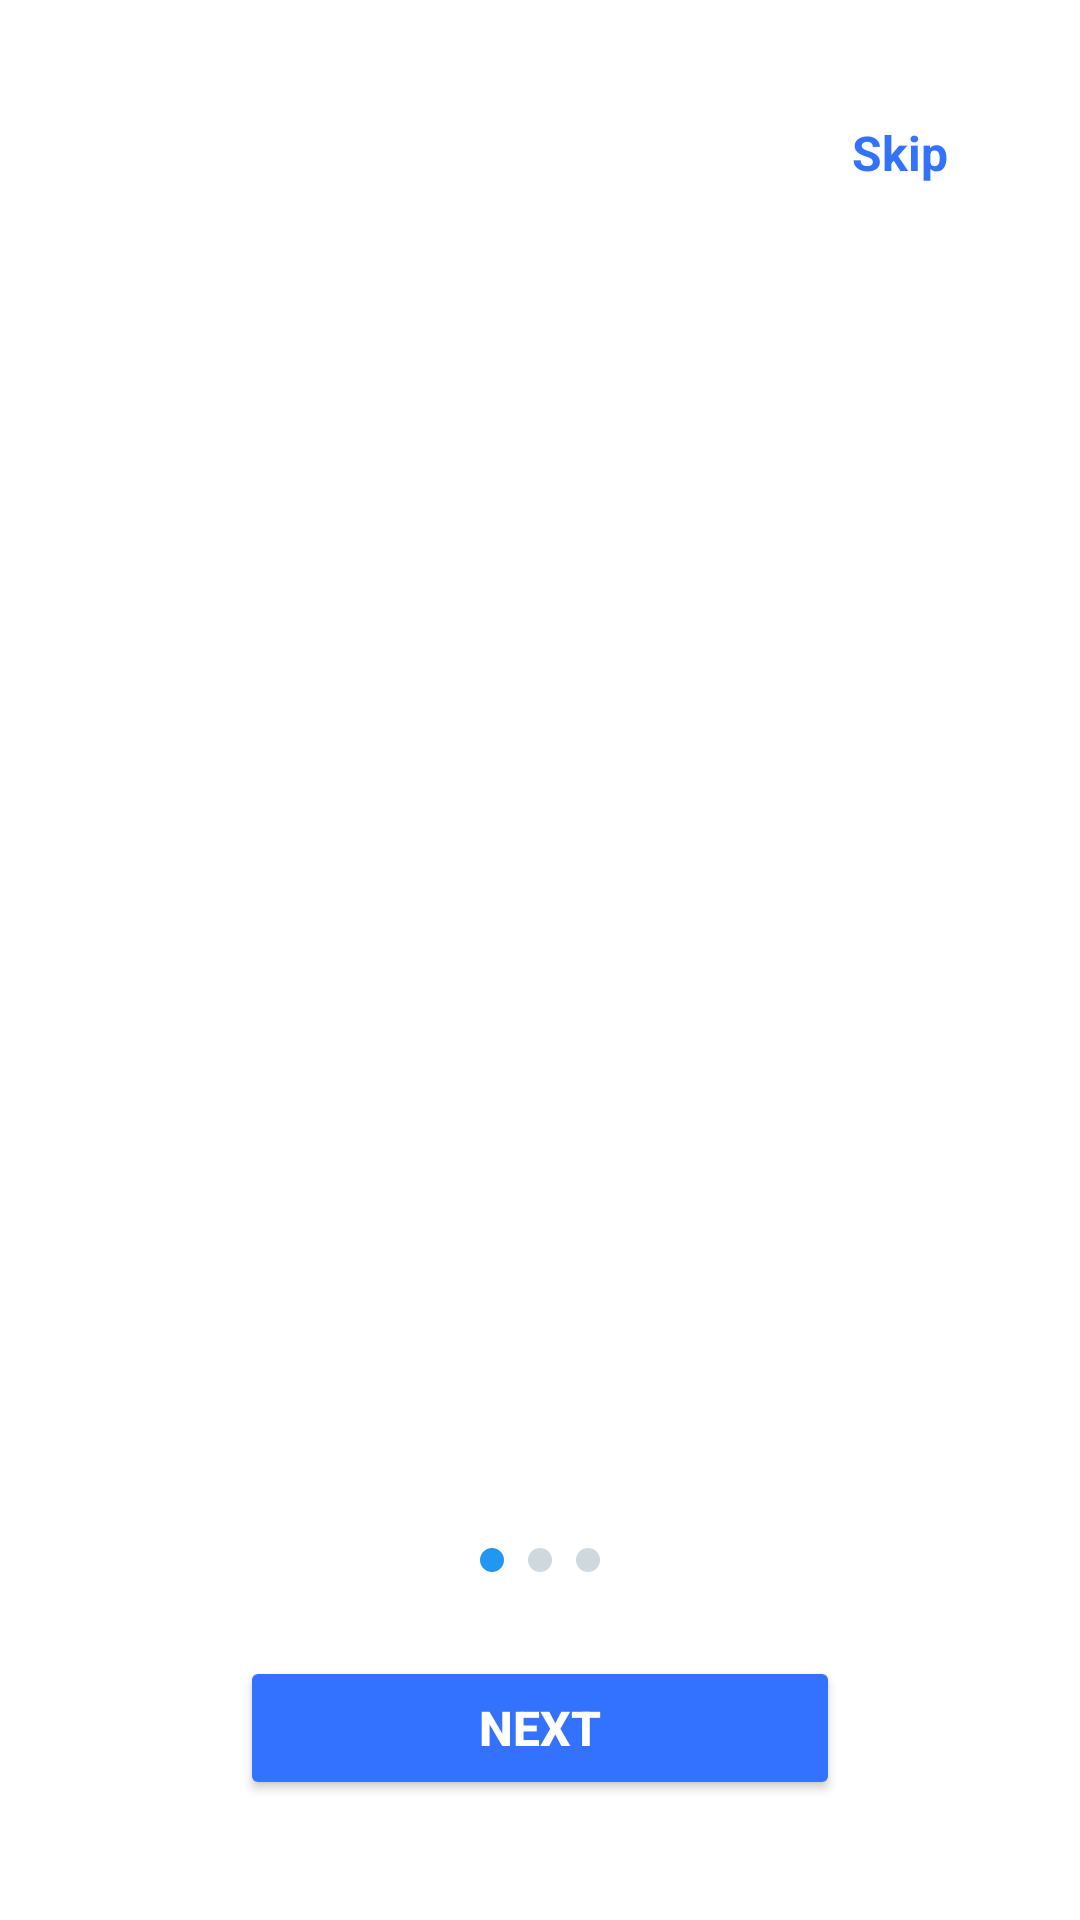

This screen was rendered from an Android layout file. Write that file and the resources it references.
<!-- AndroidManifest.xml: application theme Theme.Resume_Builder_App -->
<!-- res/layout/activity_on_bording.xml -->
<?xml version="1.0" encoding="utf-8"?>
<androidx.constraintlayout.widget.ConstraintLayout xmlns:android="http://schemas.android.com/apk/res/android"
    xmlns:app="http://schemas.android.com/apk/res-auto"
    xmlns:tools="http://schemas.android.com/tools"
    android:id="@+id/main"
    android:layout_width="match_parent"
    android:layout_height="match_parent"
    android:background="@color/screen_bg_light"
    android:padding="24dp"
    tools:context="com.example.Activities.OnBording">

    
    <TextView
        android:id="@+id/tvSkip"
        android:layout_width="wrap_content"
        android:layout_height="wrap_content"
        android:layout_marginTop="16dp"
        android:layout_marginEnd="20dp"
        android:text="Skip"
        android:textColor="@color/text_skip"
        android:textSize="16sp"
        android:textStyle="bold"
        app:layout_constraintEnd_toEndOf="parent"
        app:layout_constraintTop_toTopOf="parent" />

    
    <androidx.viewpager2.widget.ViewPager2
        android:id="@+id/viewPager"
        android:layout_width="match_parent"
        android:layout_height="0dp"
        android:layout_marginTop="16dp"
        android:layout_marginBottom="16dp"
        app:layout_constraintBottom_toTopOf="@id/layoutIndicators"
        app:layout_constraintTop_toBottomOf="@id/tvSkip" />

    
    <LinearLayout
        android:id="@+id/layoutIndicators"
        android:layout_width="wrap_content"
        android:layout_height="wrap_content"
        android:layout_marginBottom="24dp"
        android:orientation="horizontal"
        app:layout_constraintBottom_toTopOf="@id/btnNext"
        app:layout_constraintEnd_toEndOf="parent"
        app:layout_constraintStart_toStartOf="parent">

        <View
            android:id="@+id/dot1"
            android:layout_width="8dp"
            android:layout_height="8dp"
            android:layout_margin="4dp"
            android:background="@drawable/bg_dot_active" />

        <View
            android:id="@+id/dot2"
            android:layout_width="8dp"
            android:layout_height="8dp"
            android:layout_margin="4dp"
            android:background="@drawable/bg_dot_inactive" />

        <View
            android:id="@+id/dot3"
            android:layout_width="8dp"
            android:layout_height="8dp"
            android:layout_margin="4dp"
            android:background="@drawable/bg_dot_inactive" />
    </LinearLayout>

    
    <Button
        android:id="@+id/btnNext"
        android:layout_width="200dp"
        android:layout_height="wrap_content"
        android:layout_marginBottom="16dp"
        android:backgroundTint="@color/button_bg"
        android:text="Next"
        android:textColor="@color/button_text"
        android:textSize="16sp"
        android:textStyle="bold"
        app:cornerRadius="12dp"
        app:layout_constraintBottom_toBottomOf="parent"
        app:layout_constraintEnd_toEndOf="parent"
        app:layout_constraintStart_toStartOf="parent" />

</androidx.constraintlayout.widget.ConstraintLayout>
<!-- resources referenced by this layout -->
<resources>
  <color name="button_bg">#3371FF</color>
  <color name="button_text">@android:color/white</color>
  <color name="screen_bg_light">@android:color/white</color>
  <color name="text_skip">#3371FF</color>
  <!-- drawable bg_dot_active (drawable) -->
  <?xml version="1.0" encoding="utf-8"?>
  <shape xmlns:android="http://schemas.android.com/apk/res/android"
      android:shape="oval">
      <solid android:color="@color/dot_active" />
      <size android:width="8dp" android:height="8dp" />
  </shape>
  <!-- drawable bg_dot_inactive (drawable) -->
  <?xml version="1.0" encoding="utf-8"?>
  <shape xmlns:android="http://schemas.android.com/apk/res/android"
      android:shape="oval">
      <solid android:color="@color/dot_inactive" />
      <size android:width="8dp" android:height="8dp" />
  </shape>
  <style name="Theme.Resume_Builder_App" parent="Base.Theme.Resume_Builder_App" />
  <color name="dot_active">#2196F3</color>
  <color name="dot_inactive">#CFD8DC</color>
  <style name="Base.Theme.Resume_Builder_App" parent="Theme.MaterialComponents.DayNight.NoActionBar">
          <item name="colorPrimary">#2563EB</item>
          <item name="colorOnPrimary">#FFFFFF</item>
      </style>
</resources>
